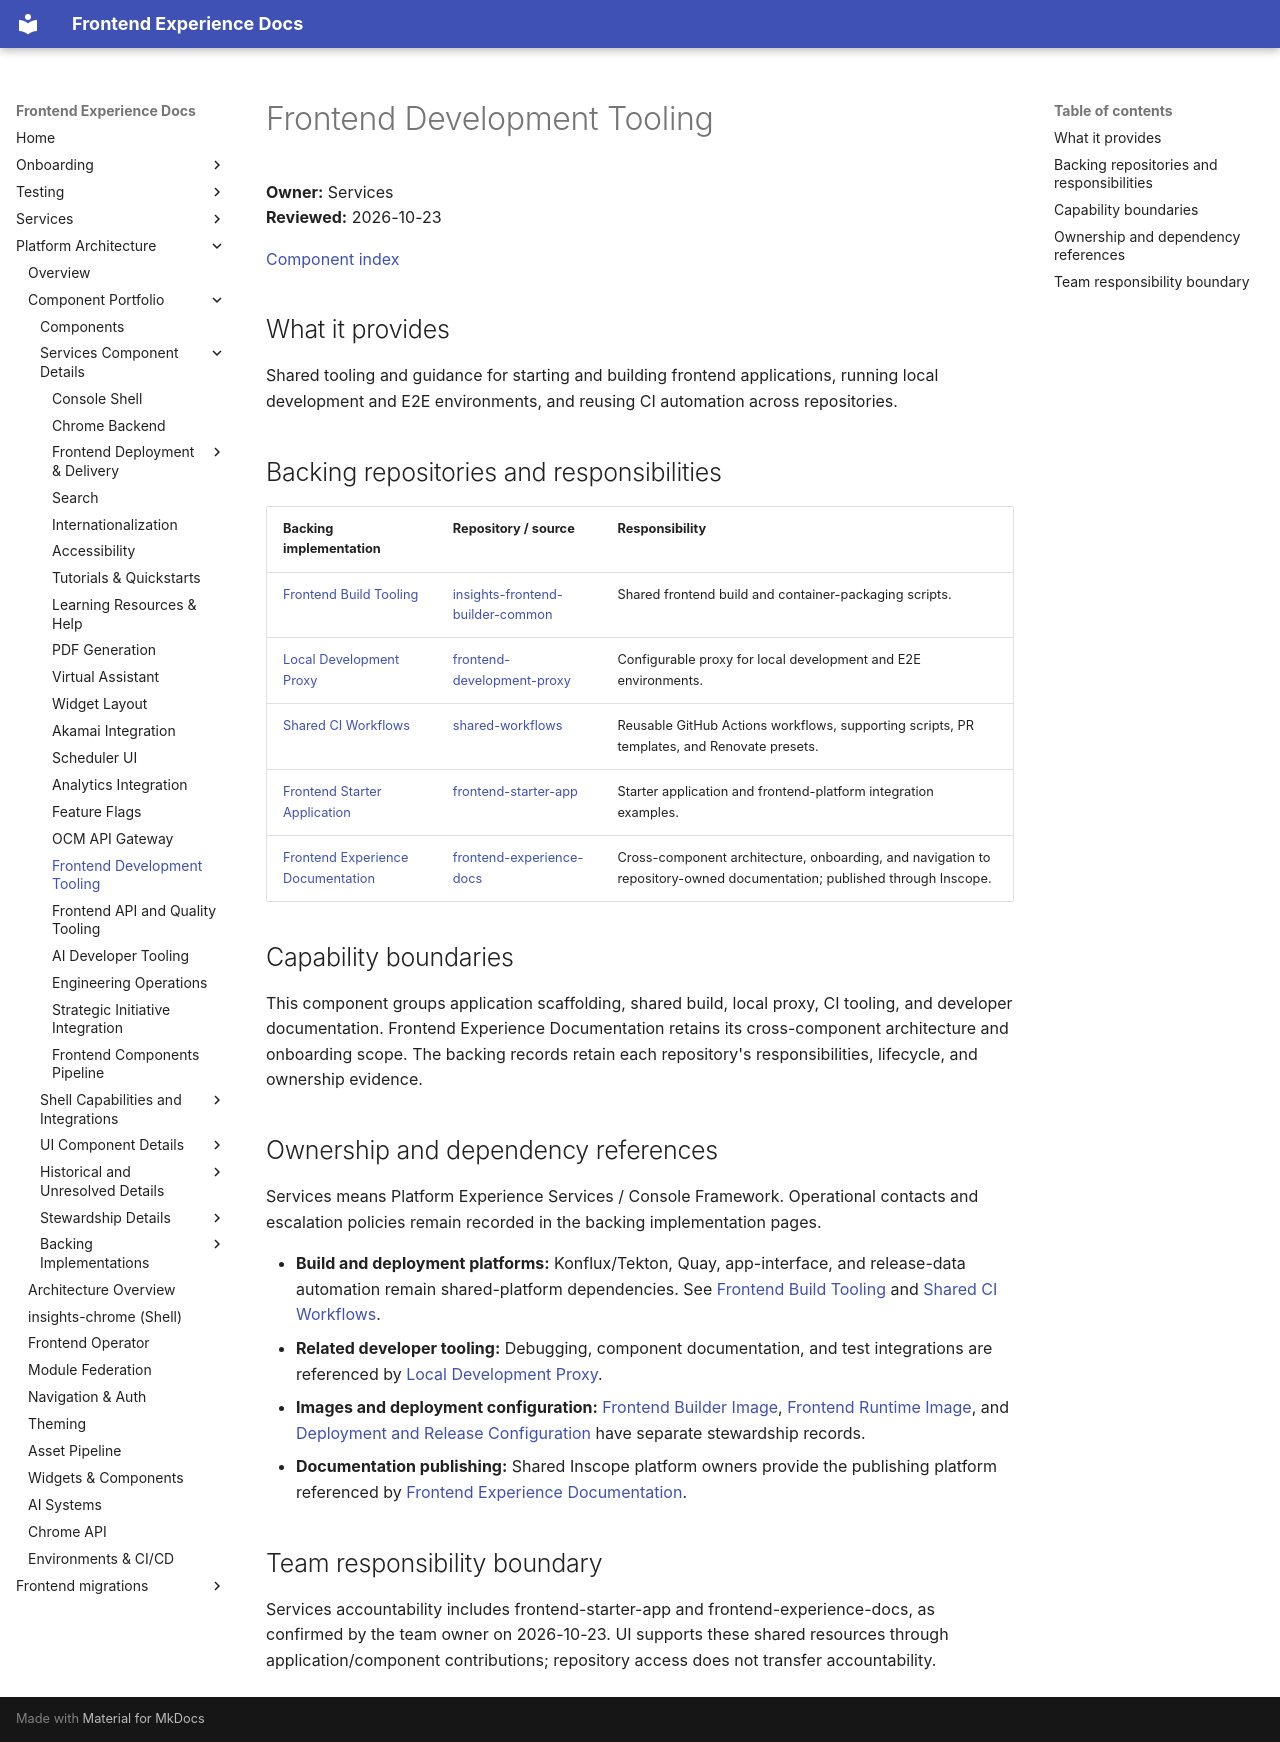

repository: RedHatInsights/frontend-experience-docs · page: platform/components/frontend-development-tooling/index.html · generator: mkdocs

# Frontend Development Tooling

**Owner:** Services  
**Reviewed:** 2026-10-23

[Component index](../component-catalog.md)

## What it provides

Shared tooling and guidance for starting and building frontend applications, running local development and E2E environments, and reusing CI automation across repositories.

## Backing repositories and responsibilities

| Backing implementation | Repository / source | Responsibility |
|------------------------|---------------------|----------------|
| [Frontend Build Tooling](insights-frontend-builder-common.md) | [insights-frontend-builder-common](https://github.com/RedHatInsights/insights-frontend-builder-common) | Shared frontend build and container-packaging scripts. |
| [Local Development Proxy](frontend-development-proxy.md) | [frontend-development-proxy](https://github.com/RedHatInsights/frontend-development-proxy) | Configurable proxy for local development and E2E environments. |
| [Shared CI Workflows](shared-workflows.md) | [shared-workflows](https://github.com/RedHatInsights/shared-workflows) | Reusable GitHub Actions workflows, supporting scripts, PR templates, and Renovate presets. |
| [Frontend Starter Application](frontend-starter-app.md) | [frontend-starter-app](https://github.com/RedHatInsights/frontend-starter-app) | Starter application and frontend-platform integration examples. |
| [Frontend Experience Documentation](frontend-experience-docs.md) | [frontend-experience-docs](https://github.com/RedHatInsights/frontend-experience-docs) | Cross-component architecture, onboarding, and navigation to repository-owned documentation; published through Inscope. |

## Capability boundaries

This component groups application scaffolding, shared build, local proxy, CI tooling, and developer documentation. Frontend Experience Documentation retains its cross-component architecture and onboarding scope. The backing records retain each repository's responsibilities, lifecycle, and ownership evidence.

## Ownership and dependency references

Services means Platform Experience Services / Console Framework. Operational contacts and escalation policies remain recorded in the backing implementation pages.

- **Build and deployment platforms:** Konflux/Tekton, Quay, app-interface, and release-data automation remain shared-platform dependencies. See [Frontend Build Tooling](insights-frontend-builder-common.md) and [Shared CI Workflows](shared-workflows.md).
- **Related developer tooling:** Debugging, component documentation, and test integrations are referenced by [Local Development Proxy](frontend-development-proxy.md).
- **Images and deployment configuration:** [Frontend Builder Image](frontend-build-container.md), [Frontend Runtime Image](caddy-ubi.md), and [Deployment and Release Configuration](deployment-release-configuration.md) have separate stewardship records.
- **Documentation publishing:** Shared Inscope platform owners provide the publishing platform referenced by [Frontend Experience Documentation](frontend-experience-docs.md).

## Team responsibility boundary

Services accountability includes frontend-starter-app and frontend-experience-docs, as confirmed by the team owner on 2026-10-23. UI supports these shared resources through application/component contributions; repository access does not transfer accountability.
